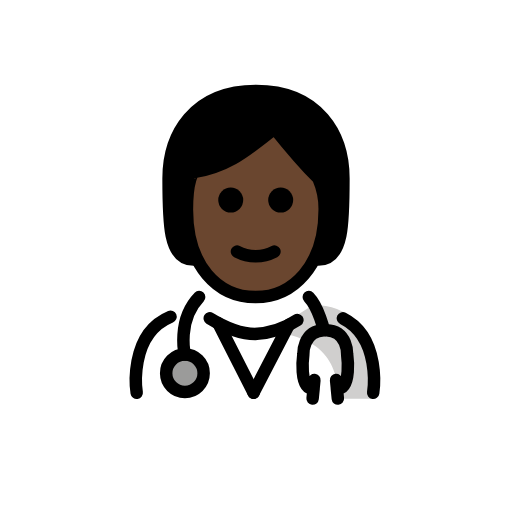
t = 0.00 s
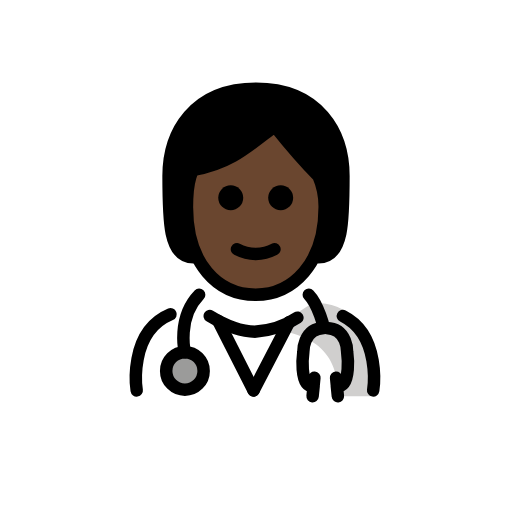
t = 0.48 s
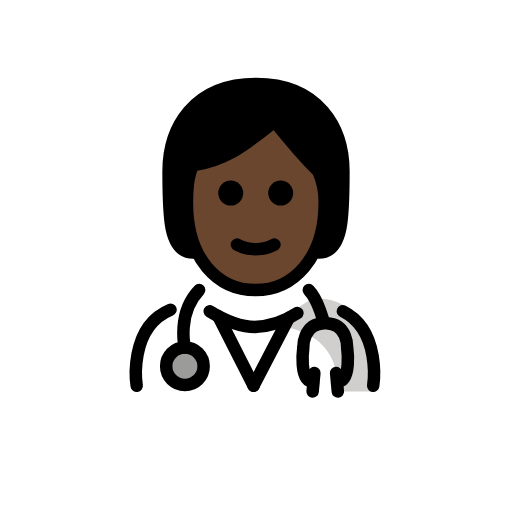
t = 1.43 s
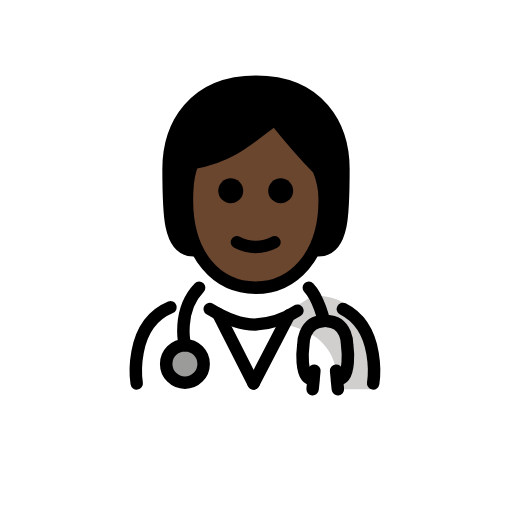
t = 1.90 s
t = 2.38 s: frame unchanged from t = 1.43 s, image omitted
t = 3.33 s: frame unchanged from t = 0.48 s, image omitted

The animated SVG that drew these frames (rendered in a browser with its animation timeline set to each time). Animation: 1 SMIL element (animateTransform=1); one cycle of 3.80 s, repeats indefinitely.

<?xml version='1.0' encoding='utf-8'?>
<svg xmlns="http://www.w3.org/2000/svg" id="emoji" viewBox="-5 -5 82 82" width="200" height="200" role="img">
  <title>OpenMoji: health worker: dark skin tone</title><g><g id="color">
    <path fill="#fff" d="M16.6483,58.8573s-2.1-14.9,9.9-14.9c3.1919,2.1279,6.0264,3.7984,9.1,3.7921l.2749.1c3.0737.0063,5.9081-1.8642,9.1-3.9921,11.5646-.0346,9.509,14.9,9.74,15" />
    <circle cx="24.6141" cy="54.7818" r="3" fill="#9b9b9a" />
    <path fill="#d0cfce" d="M45.0771,43.8448c-3.17,2.1133-5.275,3.5-9.3375,4.0886,13.0625.4114,12.9625,6.9114,13.7247,10.9114h5.1128S57.1915,43.8426,45.0771,43.8448Z" />
  </g>
  <g id="hair">
    <path fill="#000000" d="M26,36.5808c-4,0-4-6-4-13s4-14,14-14,14,7,14,14,0,13-4,13" />
  </g>
  <g id="skin">
    <path fill="#6a462f" d="M24.9365,28.5808c0,9,4.9365,14,11,14,5.9365,0,11.0635-5,11.0635-14a12.1371,12.1371,0,0,0-1-5c-3-3-7-8-7-8-4,3-7,6-13,7.0005C26,22.5808,24.9365,23.58,24.9365,28.5808Z" />
  </g>
  <g id="line">
    <path d="M41.9529,27.0468a2,2,0,1,1-2-2,2.0007,2.0007,0,0,1,2,2" />
    <path d="M33.9529,27.0468a2,2,0,1,1-2-2,2.0007,2.0007,0,0,1,2,2" />
    <path d="M35.9527,37.0492a7.6524,7.6524,0,0,1-3.4472-.8579,1,1,0,1,1,.8945-1.789,5.3779,5.3779,0,0,0,5.1055,0,1,1,0,1,1,.8945,1.789A7.6528,7.6528,0,0,1,35.9527,37.0492Z" />
    <circle cx="24.6141" cy="54.7818" r="3" fill="none" stroke="#000" stroke-linecap="round" stroke-linejoin="round" stroke-width="2" />
    <path fill="none" stroke="#000" stroke-linecap="round" stroke-linejoin="round" stroke-width="2" d="M24.6141,51.7818s-1.3273-5.46,2.2791-9.2021" />
    <path fill="none" stroke="#000" stroke-linecap="round" stroke-linejoin="round" stroke-width="2" d="M49.9156,45.9787C56.1221,49.097,54.7678,57.9,54.7678,57.9" />
    <path fill="none" stroke="#000" stroke-linecap="round" stroke-linejoin="round" stroke-width="2" d="M28.5935,45.99c2.4969,1.5232,4.7846,2.5066,7.2993,2.5014h-.125a13.3645,13.3645,0,0,0,6.86-2.2377" />
    <path fill="none" stroke="#000" stroke-linecap="round" stroke-linejoin="round" stroke-width="2" d="M16.8928,57.9S15.4582,48.5749,22.3089,45.72" />
    <path fill="none" stroke="#000" stroke-linecap="round" stroke-linejoin="round" stroke-width="2" d="M44.4576,42.58c1.5847,1.6445,2.4274,5.3192,2.4274,5.3192-3.4246.1134-3.3095,3.8829-3.3095,3.8829s-.7793,5.5625,1.6548,5.4316L45.0658,58.83l.2835-2.963" />
    <path fill="none" stroke="#000" stroke-linecap="round" stroke-linejoin="round" stroke-width="2" d="M47.2913,47.8989c3.4246.1134,3.31,3.8829,3.31,3.8829s.7793,5.5625-1.6549,5.4316l.1645,1.6162-.2835-2.963" />
    <line x1="29.9529" x2="35.6105" y1="46.7668" y2="57.8996" fill="none" stroke="#000" stroke-linecap="round" stroke-linejoin="round" stroke-width="2" />
    <line x1="41.2681" x2="35.6105" y1="46.9968" y2="57.8996" fill="none" stroke="#000" stroke-linecap="round" stroke-linejoin="round" stroke-width="2" />
    <path fill="none" stroke="#000" stroke-linecap="round" stroke-linejoin="round" stroke-width="2" d="M26,36.5808c-4,0-4-6-4-13s4-14,14-14,14,7,14,14,0,13-4,13" />
    <path fill="none" stroke="#000" stroke-linejoin="round" stroke-width="2" d="M24.9365,28.5808c0,9,4.9365,14,11,14,5.9365,0,11.0635-5,11.0635-14a12.1371,12.1371,0,0,0-1-5c-3-3-7-8-7-8-4,3-7,6-13,7.0005C26,22.5808,24.9365,23.58,24.9365,28.5808Z" />
  </g>
<animateTransform attributeName="transform" type="translate" values="0 0;0 -1.5;0 0" dur="3.8s" repeatCount="indefinite" /></g></svg>
